pico-8 play session: hold ← + tap ❎, after a click and taps of 🅾, ❎, 🅾+❎, 🅾 in the second before t = 0

[t = 1 s] hold ← ~1s, tap ❎ ~2×
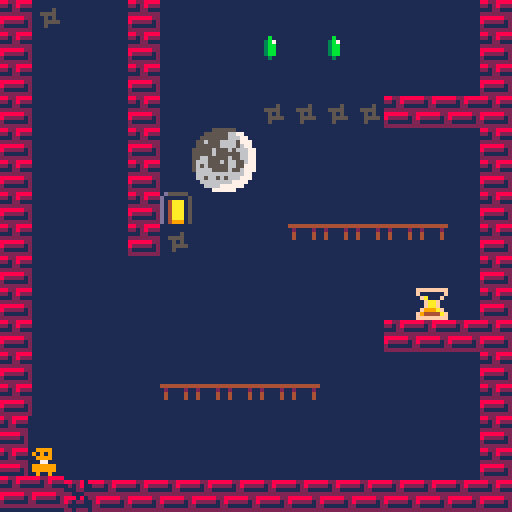
[t = 2 s] hold ← ~2s, tap ❎ ~4×
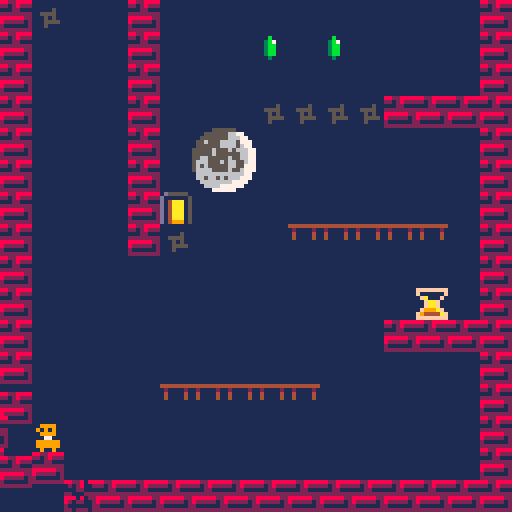
[t = 8 s] hold ← ~8s, tap ❎ ~14×
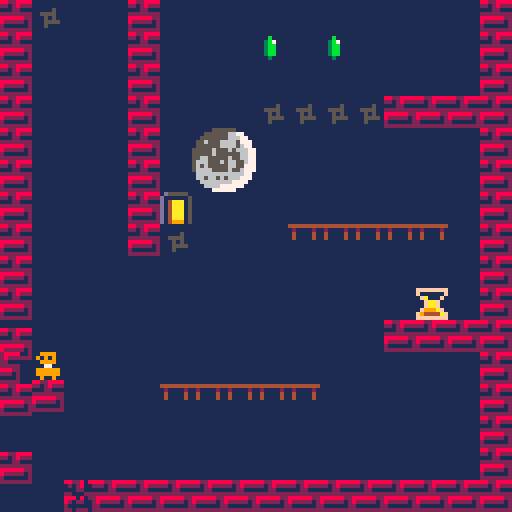

pico-8 cartridge
version 43
__lua__
function _init()
	levels={
		{x=0,y=0,w=16,h=16},
		{x=16,y=0,w=16,h=16},
		{x=32,y=0,w=32,h=16},
		{x=64,y=0,w=16,h=16}
	}

	max_levels=#levels
	level=1
	game_over=false
	gravity_active=false
	player_gravity_dir="down"

	reset_player(true)
end

function reset_player(reset_objects)
	local broken_bricks={}

	if not reset_objects then
		for obj in all(objects) do
			if obj.type=="wall"
			and obj.map_tile==17
			and obj.wall_triggered then
				add(broken_bricks,{
					x=obj.x,
					y=obj.y,
					dx=obj.dx,
					dy=obj.dy,
					active=obj.active,
					wall_triggered=obj.wall_triggered,
					wall_gravity_dir=obj.wall_gravity_dir,
					start_x=obj.start_x,
					start_y=obj.start_y
				})
			end
		end
	end

	player={
		x=8,
		y=112,
		w=6,
		h=8,
		dx=0,
		dy=0,
		flying=false,
		flip=true,
		gravity=0.25,
		max_fall_speed=3.5
	}

	camera_x=0
	gravity_active=false
	player_gravity_dir="down"

	find_objects()

	if not reset_objects then
		for saved in all(broken_bricks) do
			for obj in all(objects) do
				if obj.type=="wall"
				and obj.map_tile==17
				and obj.start_x==saved.start_x
				and obj.start_y==saved.start_y then
					del(objects,obj)
					break
				end
			end

			local broken=make_object(
				"wall",
				saved.x,
				saved.y,
				nil,
				17
			)

			broken.start_x=saved.start_x
			broken.start_y=saved.start_y
			broken.dx=saved.dx
			broken.dy=saved.dy
			broken.active=saved.active
			broken.wall_triggered=saved.wall_triggered
			broken.wall_gravity_dir=saved.wall_gravity_dir

			add(objects,broken)
		end
	end
end

function find_objects()
	objects={}

	local l=levels[level]

	for y=0,l.h-1 do
		for x=0,l.w-1 do
			local tile=mget(l.x+x,l.y+y)

			if fget(tile,0) then
				local obj=make_object(
					"wall",
					x*8,
					y*8,
					nil,
					tile
				)

				obj.start_x=x*8
				obj.start_y=y*8

				add(objects,obj)

			elseif tile==5 then
				add(objects,make_object(
					"bomb",
					x*8,
					y*8,
					"down",
					tile
				))

			elseif tile==6 then
				add(objects,make_object(
					"hourglass",
					x*8,
					y*8,
					"down",
					tile
				))

			elseif tile==7 then
				add(objects,make_object(
					"hourglass",
					x*8,
					y*8,
					"up",
					tile
				))

			elseif tile==8 then
				add(objects,make_object(
					"hourglass",
					x*8,
					y*8,
					"left",
					tile
				))

			elseif tile==9 then
				add(objects,make_object(
					"hourglass",
					x*8,
					y*8,
					"right",
					tile
				))

			elseif tile==13 then
				add(objects,make_object(
					"bomb",
					x*8,
					y*8,
					"up",
					tile
				))

			elseif tile==14 then
				add(objects,make_object(
					"bomb",
					x*8,
					y*8,
					"left",
					tile
				))

			elseif tile==15 then
				add(objects,make_object(
					"bomb",
					x*8,
					y*8,
					"right",
					tile
				))

			elseif fget(tile,1) then
				add(objects,make_object(
					"door",
					x*8,
					y*8,
					"down",
					tile
				))

			elseif tile==3 then
				add(objects,make_object(
					"scruken",
					x*8,
					y*8,
					"down",
					tile
				))
			end
		end
	end
end

function make_object(type,x,y,gravity_dir,map_tile)
	local w=8
	local h=8
	local hitbox_x=0
	local hitbox_y=0

	if type=="scruken" then
		w=6
		h=6
		hitbox_x=1
		hitbox_y=1
	end

	return {
		type=type,
		x=x,
		y=y,
		w=w,
		h=h,
		hitbox_x=hitbox_x,
		hitbox_y=hitbox_y,
		dx=0,
		dy=0,
		gravity_dir=nil,
		start_gravity=gravity_dir,
		gravity_accel=0.2,
		max_speed=2.5,
		active=true,
		movable=true,
		solid=type=="wall",
		map_tile=map_tile,
		start_x=x,
		start_y=y,
		wall_triggered=false,
		wall_gravity_dir=nil,
		wall_accel=0.01,
		wall_max_speed=1.5
	}
end

function _update()
	if game_over then
		if btnp(5) then
			level=1
			game_over=false
			reset_player(true)
		end

		return
	end

	update_player()

	if level!=max_levels then
		if player_out_of_bounds() then
			reset_player(false)
			return
		end
	end

	update_objects()

	if level!=max_levels then
		if player_out_of_bounds() then
			reset_player(false)
			return
		end
	end

	update_camera()

	if touches_hazard() then
		reset_player(false)
		return
	end

	if touching_door() then
		if level<max_levels then
			level+=1
			reset_player(true)
		else
			game_over=true
		end
	end
end

function update_player()
	local move=0

	if btn(1) then
		move=1
		player.flip=true
	elseif btn(0) then
		move=-1
		player.flip=false
	end

	player.dx=move*1.2

	if btnp(5) and player_on_ground() then
		player.dy=-3.5
	end

	if player_gravity_dir=="down" then
		player.dy+=player.gravity

		if player.dy>player.max_fall_speed then
			player.dy=player.max_fall_speed
		end

	elseif player_gravity_dir=="up" then
		player.dy-=player.gravity

		if player.dy<-player.max_fall_speed then
			player.dy=-player.max_fall_speed
		end

	elseif player_gravity_dir=="left" then
		player.dx-=player.gravity

		if player.dx<-player.max_fall_speed then
			player.dx=-player.max_fall_speed
		end

	elseif player_gravity_dir=="right" then
		player.dx+=player.gravity

		if player.dx>player.max_fall_speed then
			player.dx=player.max_fall_speed
		end
	end

	move_player_horizontal()
	move_player_vertical()

	if level==max_levels then
		wrap_player()
	end

	activate_wall_objects()
end

function move_player_horizontal()
	if player.dx==0 then
		return
	end

	local steps=ceil(abs(player.dx))

	for i=1,steps do
		local amount=player.dx/steps
		local obj=get_colliding_object(
			player.x+amount,
			player.y
		)

		if obj then
			if amount>0 then
				player.x=obj.x-player.w
			else
				player.x=obj.x+obj.w
			end

			player.dx=0
			return
		end

		player.x+=amount
	end
end

function move_player_vertical()
	if player.dy==0 then
		return
	end

	local steps=ceil(abs(player.dy))

	for i=1,steps do
		local amount=player.dy/steps
		local obj=get_colliding_object(
			player.x,
			player.y+amount
		)

		if obj then
			if amount>0 then
				player.y=obj.y-player.h
			else
				player.y=obj.y+obj.h
			end

			player.dy=0
			return
		end

		player.y+=amount
	end
end

function player_on_ground()
	local obj=get_colliding_object(
		player.x,
		player.y+1
	)

	if obj then
		return true
	end

	return false
end

function activate_wall_objects()
	local x1=flr(player.x/8)
	local x2=flr((player.x+player.w-1)/8)

	local below=flr((player.y+player.h)/8)

	for x=x1,x2 do
		activate_wall_at(
			x,
			below,
			"up"
		)
	end

	local left=flr((player.x-1)/8)

	local y1=flr(player.y/8)
	local y2=flr((player.y+player.h-1)/8)

	for y=y1,y2 do
		activate_wall_at(
			left,
			y,
			"left"
		)
	end

	local right=flr((player.x+player.w)/8)

	for y=y1,y2 do
		activate_wall_at(
			right,
			y,
			"right"
		)
	end

	local above=flr((player.y-1)/8)

	for x=x1,x2 do
		activate_wall_at(
			x,
			above,
			"down"
		)
	end
end

function activate_wall_at(x,y,dir)
	local l=levels[level]

	if x<0 or x>=l.w or y<0 or y>=l.h then
		return
	end

	local px=x*8
	local py=y*8

	for obj in all(objects) do
		if obj.active
		and obj.type=="wall"
		and obj.x==px
		and obj.y==py then

			if not obj.wall_triggered then
				obj.wall_triggered=true
				obj.wall_gravity_dir=dir
			end

			return
		end
	end
end

function get_colliding_object(x,y)
	for obj in all(objects) do
		if obj.active and obj.solid then
			if x<obj.x+obj.w
			and x+player.w>obj.x
			and y<obj.y+obj.h
			and y+player.h>obj.y then
				return obj
			end
		end
	end

	local l=levels[level]

	if y<0 then
		return {
			x=0,
			y=-1,
			w=l.w*8,
			h=1,
			type="boundary"
		}
	end

	if x<0 then
		return {
			x=-1,
			y=0,
			w=1,
			h=l.h*8,
			type="boundary"
		}
	end

	if x+player.w>l.w*8 then
		return {
			x=l.w*8,
			y=0,
			w=1,
			h=l.h*8,
			type="boundary"
		}
	end

	return nil
end

function player_out_of_bounds()
	local l=levels[level]

	if player.x<=0 then
		return true
	end

	if player.y<=0 then
		return true
	end

	if player.x+player.w>=l.w*8 then
		return true
	end

	if player.y+player.h>=l.h*8 then
		return true
	end

	return false
end

function wrap_player()
	local l=levels[level]

	local level_width=l.w*8
	local level_height=l.h*8

	if player.x+player.w<0 then
		player.x=level_width-player.w
	elseif player.x>level_width then
		player.x=0
	end

	if player.y+player.h<0 then
		player.y=level_height-player.h
	elseif player.y>level_height then
		player.y=0
	end
end

function update_objects()
	for obj in all(objects) do
		if obj.active then
			update_object(obj)
		end
	end
end

function update_object(obj)
	if obj.type=="bomb" then
		update_bomb(obj)

	elseif obj.type=="hourglass" then
		update_hourglass(obj)

	elseif obj.type=="door" then
		update_generic_object(obj)

	elseif obj.type=="scruken" then
		update_generic_object(obj)

	elseif obj.type=="wall" then
		update_wall_object(obj)
	end
end

function update_wall_object(obj)
	if not obj.wall_triggered then
		return
	end

	local oldx=obj.x
	local oldy=obj.y

	if obj.wall_gravity_dir=="up" then
		obj.dy-=obj.wall_accel

		if obj.dy<-obj.wall_max_speed then
			obj.dy=-obj.wall_max_speed
		end

	elseif obj.wall_gravity_dir=="down" then
		obj.dy+=obj.wall_accel

		if obj.dy>obj.wall_max_speed then
			obj.dy=obj.wall_max_speed
		end

	elseif obj.wall_gravity_dir=="left" then
		obj.dx-=obj.wall_accel

		if obj.dx<-obj.wall_max_speed then
			obj.dx=-obj.wall_max_speed
		end

	elseif obj.wall_gravity_dir=="right" then
		obj.dx+=obj.wall_accel

		if obj.dx>obj.wall_max_speed then
			obj.dx=obj.wall_max_speed
		end
	end

	if gravity_active
	and (obj.dx!=0 or obj.dy!=0) then
		apply_object_gravity(obj)
	end

	obj.x+=obj.dx
	obj.y+=obj.dy

	if obj.map_tile==17 then
		wrap_object(obj)
	else
		if level==max_levels then
			wrap_object(obj)
		else
			local l=levels[level]

			if obj.x<-8 or obj.x>l.w*8 or obj.y<-8 or obj.y>l.h*8 then
				obj.active=false
			end
		end
	end

	push_player_with_object(obj,oldx,oldy)
end

function push_player_with_object(obj,oldx,oldy)
	if player.x<obj.x+obj.w
	and player.x+player.w>obj.x
	and player.y<obj.y+obj.h
	and player.y+player.h>obj.y then

		local moved_x=obj.x-oldx
		local moved_y=obj.y-oldy

		if abs(moved_y)>abs(moved_x) then
			player.y+=moved_y
		else
			player.x+=moved_x
		end
	end
end

function update_generic_object(obj)
	if not obj.movable then
		return
	end

	if not gravity_active then
		return
	end

	apply_object_gravity(obj)
	move_object(obj)
end

function update_bomb(obj)
	if not obj.launched then
		if player_touches_object(obj) then
			obj.dx=player.dx
			obj.dy=player.dy
			obj.launched=true
		end

		return
	end

	if gravity_active then
		apply_object_gravity(obj)
	end

	move_object(obj)
end

function update_hourglass(obj)
	if player_touches_object(obj) then
		activate_gravity(obj)
		return
	end

	if gravity_active then
		apply_object_gravity(obj)
		move_object(obj)
	end
end

function activate_gravity(hourglass)
	gravity_active=true

	local gravity_dir="down"

	if level==2 then
		gravity_dir="right"
	end

	player_gravity_dir=gravity_dir

	for obj in all(objects) do
		if obj.active then
			if obj.type!="wall"
			or obj.dx!=0
			or obj.dy!=0 then
				obj.gravity_dir=gravity_dir
			end
		end
	end

	hourglass.active=false
end

function apply_object_gravity(obj)
	if obj.gravity_dir==nil then
		return
	end

	if obj.gravity_dir=="down" then
		obj.dy+=obj.gravity_accel

		if obj.dy>obj.max_speed then
			obj.dy=obj.max_speed
		end

	elseif obj.gravity_dir=="up" then
		obj.dy-=obj.gravity_accel

		if obj.dy<-obj.max_speed then
			obj.dy=-obj.max_speed
		end

	elseif obj.gravity_dir=="left" then
		obj.dx-=obj.gravity_accel

		if obj.dx<-obj.max_speed then
			obj.dx=-obj.max_speed
		end

	elseif obj.gravity_dir=="right" then
		obj.dx+=obj.gravity_accel

		if obj.dx>obj.max_speed then
			obj.dx=obj.max_speed
		end
	end
end

function move_object(obj)
	local x=obj.x+obj.dx
	local y=obj.y+obj.dy

	if obj.type!="wall" then
		for wall in all(objects) do
			if wall.active
			and wall.type=="wall"
			and wall.solid then

				if x<wall.x+wall.w
				and x+obj.w>wall.x
				and y<wall.y+wall.h
				and y+obj.h>wall.y then

					if obj.dx>0 then
						x=wall.x-obj.w
						obj.dx=0
					elseif obj.dx<0 then
						x=wall.x+wall.w
						obj.dx=0
					end

					if obj.dy>0 then
						y=wall.y-obj.h
						obj.dy=0
					elseif obj.dy<0 then
						y=wall.y+wall.h
						obj.dy=0
					end
				end
			end
		end
	end

	obj.x=x
	obj.y=y

	if level==max_levels then
		wrap_object(obj)
		return
	end

	local l=levels[level]

	if obj.x<-8 or obj.x>l.w*8 or obj.y<-8 or obj.y>l.h*8 then
		obj.active=false
	end
end

function wrap_object(obj)
	local l=levels[level]

	local level_width=l.w*8
	local level_height=l.h*8

	if obj.x+obj.w<0 then
		obj.x=level_width-obj.w
	elseif obj.x>level_width then
		obj.x=0
	end

	if obj.y+obj.h<0 then
		obj.y=level_height-obj.h
	elseif obj.y>level_height then
		obj.y=0
	end
end

function player_touches_object(obj)
	return player.x<obj.x+obj.hitbox_x+obj.w
		and player.x+player.w>obj.x+obj.hitbox_x
		and player.y<obj.y+obj.hitbox_y+obj.h
		and player.y+player.h>obj.y+obj.hitbox_y
end

function touches_hazard()
	for obj in all(objects) do
		if obj.active and obj.type=="scruken" then
			if player_touches_object(obj) then
				return true
			end
		end
	end

	return false
end

function touching_door()
	for obj in all(objects) do
		if obj.active and obj.type=="door" then
			if player_touches_object(obj) then
				return true
			end
		end
	end

	return false
end

function update_camera()
	local l=levels[level]
	local level_width=l.w*8

	camera_x=mid(0,player.x-60,level_width-128)
end

function _draw()
	cls(1)

	camera(camera_x,0)

	draw_level()
	draw_objects()

	if game_over then
		camera(0,0)

		rectfill(18,53,109,75,0)
		rect(18,53,109,75,7)
		print("∧y∧▤m █r웃sh!",43,59,8)
		print("purg⧗∧g ★∧☉m0l♪",45,67,7)
		print("x: restart",40,75,7)
	else
		draw_player()
	end

	camera()
end

function draw_level()
	local l=levels[level]

	for y=0,l.h-1 do
		for x=0,l.w-1 do
			local tile=mget(l.x+x,l.y+y)

			if tile>0
			and not fget(tile,0)
			and tile!=3
			and tile!=5
			and tile!=6
			and tile!=7
			and tile!=8
			and tile!=9
			and tile!=13
			and tile!=14
			and tile!=15
			and not fget(tile,1) then
				spr(tile,x*8,y*8)
			end
		end
	end
end

function draw_objects()
	for obj in all(objects) do
		if obj.active then
			if obj.type=="bomb" then
				draw_object_sprite(obj,5)

			elseif obj.type=="hourglass" then
				draw_object_sprite(obj,6)

			elseif obj.type=="door" then
				draw_object_sprite(obj,obj.map_tile)

			elseif obj.type=="scruken" then
				draw_object_sprite(obj,3)

			elseif obj.type=="wall" then
				spr(obj.map_tile,obj.x,obj.y)
			end
		end
	end
end

function draw_object_sprite(obj,sprite)
	if obj.gravity_dir=="down" or obj.gravity_dir==nil then
		spr(sprite,obj.x,obj.y)

	elseif obj.gravity_dir=="up" then
		spr(sprite,obj.x,obj.y,1,1,false,true)

	elseif obj.gravity_dir=="left" then
		draw_sprite_rotated(sprite,obj.x,obj.y,1,false)

	elseif obj.gravity_dir=="right" then
		draw_sprite_rotated(sprite,obj.x,obj.y,-1,false)
	end
end

player_sprite=0

function draw_player()
	spr(
		player_sprite,
		player.x,
		player.y,
		1,
		1,
		player.flip,
		false
	)
end

function draw_sprite_rotated(sprite,x,y,dir,flip)
	local sx=(sprite%16)*8
	local sy=flr(sprite/16)*8

	for i=0,7 do
		for j=0,7 do
			local c=sget(sx+i,sy+j)

			if c!=0 then
				local px,py

				if dir==1 then
					px=7-j
					py=i
				else
					px=j
					py=7-i
				end

				if flip then
					py=7-py
				end

				pset(x+px,y+py,c)
			end
		end
	end
end
__gfx__
00000000882288880d555550000000000000000000000009ffffffff000000000000000000000000000000000000000000000000000000000000000000000000
0099990022128222d000000500000000000b0000000000d8f000000f000000000000000000000000000000000000000000000000000000000000000000ccccc0
0909090011122111d04aaa0500000500003b7000005550000fa000f000000000000000000000000000000000000000000000000000000000000000000ccccccc
0099990022222222d04aaa0500555500003bb0000556550000faaf0000000000000000000000000000000000000000000000000000000000000000000ccccccc
0007700088888822d04aaa0500050500003bb0000555650000faaf0000000000000000000000000000000000000000000000000000000000000000000ccccccc
0999999082222212d04aaa0500055550003bb000055565000f999af000000000000000000000000000000000000000000000000000000000000000000ccccccc
0999999021111112d04aaa05000500000003000000555000f94444af00000000000000000000000000000000000000000000000000000000000000000ccccccc
0090090022222222d0499905000000000000000000000000ffffffff000000000000000000000000000000000000000000000000000000000000000000ccccc0
00000000882280880d55505000000000000000000000000000000000000000000000000000000000000000000000000000000000000000000000000000000000
000000000212800200000005000000000000000000000000000000000000000000000000000000000000000000000000000000000000000000000000000ccc00
0000000000022011004aa00500000000000000000000000000000000000000000000000000000000000000000000000000000000000000000000000000000000
0000000022000222d0000a050000000000000000000000000000000000000000000000000000000000000000000000000000000000000000000000000000f000
0000000088808022d040a00500000000000000000000000000000000000000000000000000000000000000000000000000000000000000000000000000000f00
0000000082022012d00aa00500000000000000000000000000000000000000000000000000000000000000000000000000000000000000000000000000000f00
0000000021001012d000a0050000000000000000000000000000000000000000000000000000000000000000000000000000000000000000000000000000f000
0000000022022202d009990500000000000000000000000000000000000000000000000000000000000000000000000000000000000000000000000000000000
00000000000000000007000000000000000000000000000000000000000000000000000000000000000000000000000000000000000000000000000000000000
00000000000000000007000000000000000000000000000000000000000000000000000000000000000000000000000000000000000000000000000000000000
0000000000000000007c700000000000000000000000000000000000000000000000000000000000000000000000000000000000000000000000000000000000
0000000000000000007c700000000000000000000000000000000000000000000000000000000000000000000000000000000000000000000000000000000000
00000000000000000077700000000000000000000000000000000000000000000000000000000000000000000000000000000000000000000000000000000000
00000000000000000b777b0000000000000000000000000000000000000000000000000000000000000000000000000000000000000000000000000000000000
00000000000000000b090b0000000000000000000000000000000000000000000000000000000000000000000000000000000000000000000000000000000000
00000000000000000008000000000000000000000000000000000000000000000000000000000000000000000000000000000000000000000000000000000000
00000000444444440000000000000000000000000000000000000000000000000000000000000000000000000000000000000000000000000000000000000000
00000000020000200000000000000000000000000000000000000000000000000000000000000000000000000000000000000000000000000000000000000000
00000000040000400000000000000000000000000000000000000000000000000000000000000000000000000000000000000000000000000000000000000000
00000000040000400000000000000000000000000000000000000000000000000000000000000000000000000000000000000000000000000000000000000000
00000000000000000000000000000000000000000000000000000000000000000000000000000000000000000000000000000000000000000000000000000000
00000000000000000000000000000000000000000000000000000000000000000000000000000000000000000000000000000000000000000000000000000000
00000000000000000000000000000000000000000000000000000000000000000000000000000000000000000000000000000000000000000000000000000000
00000000000000000000000000000000000000000000000000000000000000000000000000000000000000000000000000000000000000000000000000000000
00000555555000000000011111100000000001111110000000000111111000000000000000000000000000000000000000000000000000000000000000000000
00055555566770000001111112208000000111111667700000011111166880000000000000000000000000000000000000000000000000000000000000000000
00555555566677000011111112028800001111111666770000111111166688000000000000000000000000000000000000000000000000000000000000000000
05565556666577700112111220218880011611166661777001161116666188800000000000000000000000000000000000000000000000000000000000000000
05555556666567700011111202212880011111166661677001111116666168800000000000000000000000000000000000000000000000000000000000000000
55555655565666771000121102120008111116111616667711111611161666880000000000000000000000000000000000000000000000000000000000000000
55555655555566771110021101100288111116111111667711111611111166880000000000000000000000000000000000000000000000000000000000000000
55665555565566771122000100012288116611111611667711661111161166880000000000000000000000000000000000000000000000000000000000000000
56665556566556771222110202211288166611161661167716661116166116880000000000000000000000000000000000000000000000000000000000000000
56565555566557771212111000211888161611111661177716161111166118880000000000000000000000000000000000000000000000000000000000000000
56666555565567771222210010112888166661111611677716666111161168880000000000000000000000000000000000000000000000000000000000000000
06666666666667700222200222222880066666666666677006666666666668800000000000000000000000000000000000000000000000000000000000000000
06656656566677700221201212228880066166161666777006616616166688800000000000000000000000000000000000000000000000000000000000000000
00666666667777000022222220888800006666666677770000666666668888000000000000000000000000000000000000000000000000000000000000000000
00066667777770000002222880888000000666677777700000066668888880000000000000000000000000000000000000000000000000000000000000000000
00000777777000000000088888000000000007777770000000000888888000000000000000000000000000000000000000000000000000000000000000000000
0d555550000000000000000000000000000000000000000000000000000000000000000000000000000000000000000000000000000000000000000000000000
d0000005000000000000000000000000000000000000000000000000000000000000000000000000000000000000000000000000000000000000000000000000
d04aaa05000000000000000000000000000000000000000000000000000000000000000000000000000000000000000000000000000000000000000000000000
d04aaa05000000000000000000000000000000000000000000000000000000000000000000000000000000000000000000000000000000000000000000000000
d04aaa05000000000000000000000000000000000000000000000000000000000000000000000000000000000000000000000000000000000000000000000000
d04aaa05000000000000000000000000000000000000000000000000000000000000000000000000000000000000000000000000000000000000000000000000
d04aaa05000000000000000000000000000000000000000000000000000000000000000000000000000000000000000000000000000000000000000000000000
d0499905000000000000000000000000000000000000000000000000000000000000000000000000000000000000000000000000000000000000000000000000
0d555550000000000000000000000000000000000000000000000000000000000000000000000000000000000000000000000000000000000000000000000000
d0000005000000000000000000000000000000000000000000000000000000000000000000000000000000000000000000000000000000000000000000000000
d04aaa05000000000000000000000000000000000000000000000000000000000000000000000000000000000000000000000000000000000000000000000000
d04aaa05000000000000000000000000000000000000000000000000000000000000000000000000000000000000000000000000000000000000000000000000
d04aaa05000000000000000000000000000000000000000000000000000000000000000000000000000000000000000000000000000000000000000000000000
d04aaa05000000000000000000000000000000000000000000000000000000000000000000000000000000000000000000000000000000000000000000000000
d04aaa05000000000000000000000000000000000000000000000000000000000000000000000000000000000000000000000000000000000000000000000000
d0499905000000000000000000000000000000000000000000000000000000000000000000000000000000000000000000000000000000000000000000000000
__gff__
0001020000000000000000000000000000010200000000000000000000000000000000000000000000000000000000000001000000000000000000000000000000000000000000000000000000000000000000000000000000000000000000000000000000000000000000000000000000000000000000000000000000000000
0000000000000000000000000000000000000000000000000000000000000000000000000000000000000000000000000000000000000000000000000000000000000000000000000000000000000000000000000000000000000000000000000000000000000000000000000000000000000000000000000000000000000000
__map__
0103000001000000000000000000000101000000000000000000000000000001030303031111111103030303030303030303030303030303030303030303030103111111110101111111111111111103000000000000000000000000000000000000000000000000000000000000000000000000000000000000000000000000
0100000001000000040004000000000101000000000000000000000000000001000011110000000000000000000000000000000000000100000000000000003f11000000010000003100310000000011000000000000000000000000000000000000000000000000000000000000000000000000000000000000000000000000
0100000001000000000000000000000101000000000000000000000000000001001111000000000000000000000000000000000000000100000000000000003f11000000010000000000000000000011000000000000000000000000000000000000000000000000000000000000000000000000000000000000000000000000
0100000001000000030303030101010101000200000000000000000000000001001100000000000000000000000000000000000000000100000300000000003f11000000030000000303030301010111000000000000000000000000000000000000000000000000000000000000000000000000000000000000000000000000
0100000001004041000000000000000101010111000000444500000000000601110000000000000000000000000000000000000000001100030303000000003f11000000110042430000000000000011000000000000000000000000000000000000000000000000000000000000000000000000000000000000000000000000
0100000001005051000000000000000101000000000000545500000000010101110000000002000000464700060000000000000000001100000300000000003f11000000110052530000000000000011000000000000000000000000000000000000000000000000000000000000000000000000000000000000000000000000
0100000001020000000000000000000101000000000000000000000000000001010000003131310000565700310000003100000000001100000000000000003f01000000110000000000000000000011000000000000000000000000000000000000000000000000000000000000000000000000000000000000000000000000
0100000001030000003131313131000101000000000000000000000000000001010303030303030000000000000000001101010000001100000300000000003f11000000110000060000000000000011000000000000000000000000000000000000000000000000000000000000000000000000000000000000000000000000
0100000000000000000000000000000101000000000000000000030300000001011111000000000000000000000000000000000000001100030303000000003f11000000030000000031313100000011000000000000000000000000000000000000000000000000000000000000000000000000000000000000000000000000
0100000000000000000000000006000101000000000000000000000000000011011100000000000000000000000000000000000000000100000300000000003f11000000030000000000000000060001000000000000000000000000000000000000000000000000000000000000000000000000000000000000000000000000
0100000000000000000000000101010111000000000000000000000000000011010000000000000000000000000000000000000000000100000000000000003f11000000030000000000000011110001000000000000000000000000000000000000000000000000000000000000000000000000000000000000000000000000
0100000000000000000000000000000111000000000000000000000000000001010000000000000000000000000000000000000000000100000300000000003f11111100030000000000000312000001000000000000000000000000000000000000000000000000000000000000000000000000000000000000000000000000
0100000000313131313100000000000111030303030303030303000000000001110000000000000000000000000000000303030303000100030303000000003f11001100001111110101000300000011000000000000000000000000000000000000000000000000000000000000000000000000000000000000000000000000
0100000000000000000000000000000101000000000000000000000000000001010000000000000000000300000300000000000000000100000300000000003f11001100000000000000000300000011000000000000000000000000000000000000000000000000000000000000000000000000000000000000000000000000
0100000000000000000000000000000101000000000400000000000000000001010000000000310000000000000000000000000000000100000000000000003f11001100000000000000000300000011000000000000000000000000000000000000000000000000000000000000000000000000000000000000000000000000
0101110101010101010101010101010101010101010101010101011111010101010101111101110000000000000000001101010101010101010101010101010103311111111111111111111101010103000000000000000000000000000000000000000000000000000000000000000000000000000000000000000000000000
